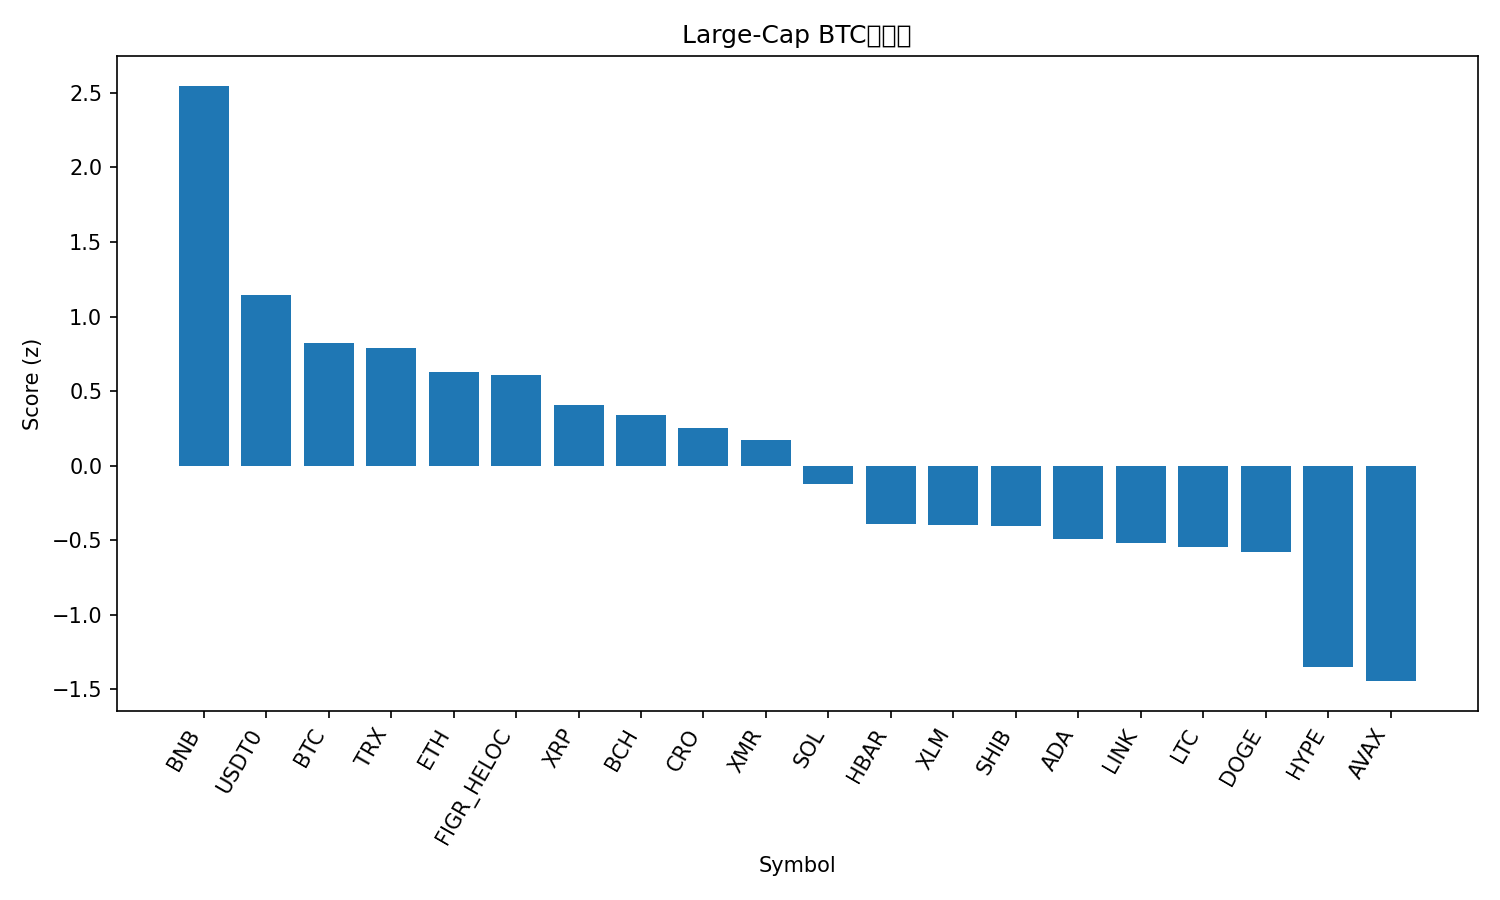

Values plotted in this chart, from the file beside it:
rank, name, symbol, price_btc, price_usd, pct_1h_btc, pct_24h_btc, pct_7d_btc, market_cap_rank, market_cap_usd, volume_usd, score
1, BNB, BNB, 0.0106, 1182, 1.428, 5.34, 12.49, 4, 163936000439, 5845586806, 2.548
2, USDT0, USDT0, 8.97e-06, 1.0, 0.2509, 0.2389, 12.05, 29, 7384562632, 531548999, 1.142
3, Bitcoin, BTC, 1.0, 111468, 0.0, 0.0, 0.0, 1, 2222003182070, 72103889169, 0.8212
4, TRON, TRX, 2.82e-06, 0.3149, 0.1017, -0.9154, 2.554, 9, 29809433209, 827801130, 0.7887
5, Ethereum, ETH, 0.03431, 3825, -0.1396, 0.1549, -7.105, 2, 461495124942, 40996811035, 0.6276
6, Figure Heloc, FIGR_HELOC, 8.96e-06, 1.0, 0.0, -3.169, 11.23, 15, 12992316471, 40148, 0.6065
7, XRP, XRP, 2.149e-05, 2.4, 0.1855, -3.535, -12.18, 5, 143538753768, 7338146938, 0.4074
8, Bitcoin Cash, BCH, 0.004669, 520.6, -0.1884, -2.448, -3.4, 18, 10377069070, 402822461, 0.3379
9, Cronos, CRO, 1.42e-06, 0.1582, -0.4434, 0.5367, -16.96, 36, 5517185011, 57638565, 0.2536
10, Monero, XMR, 0.002723, 302.9, -1.061, 2.19, -0.4419, 35, 5598819750, 118532913, 0.169
11, Solana, SOL, 0.001622, 180.9, -0.5505, -2.991, -14.45, 6, 98882577065, 10100493175, -0.1243
12, Hedera, HBAR, 1.53e-06, 0.1704, -0.845, -3.173, -15.4, 31, 7224714857, 277199613, -0.3927
13, Stellar, XLM, 2.9e-06, 0.3234, -0.8859, -3.496, -11.21, 19, 10353612846, 331701669, -0.3989
14, Shiba Inu, SHIB, 8.9572e-11, 9.99e-06, -0.6067, -5.589, -12.36, 33, 5883556892, 317788164, -0.4073
15, Cardano, ADA, 5.76e-06, 0.6427, -0.7548, -4.545, -18.13, 11, 23484087513, 1429982358, -0.4935
16, Chainlink, LINK, 0.0001552, 17.3, -0.7304, -5.372, -15.24, 17, 12057571705, 1245707440, -0.5173
17, Litecoin, LTC, 0.0008477, 94.54, -0.9399, -4.297, -13.41, 30, 7226457905, 1128804065, -0.5466
18, Dogecoin, DOGE, 1.69e-06, 0.1882, -0.9424, -3.679, -20.24, 10, 28455211976, 3738707840, -0.5761
19, Hyperliquid, HYPE, 0.0003312, 36.89, -1.348, -8.568, -18.91, 21, 9985485207, 805250577, -1.349
20, Avalanche, AVAX, 0.0001891, 21.08, -1.408, -8.383, -24.04, 24, 8986853278, 907299408, -1.444
21, Sui, SUI, 2.237e-05, 2.49, -1.297, -9.96, -23.95, 22, 9040265480, 1663900464, -1.512
